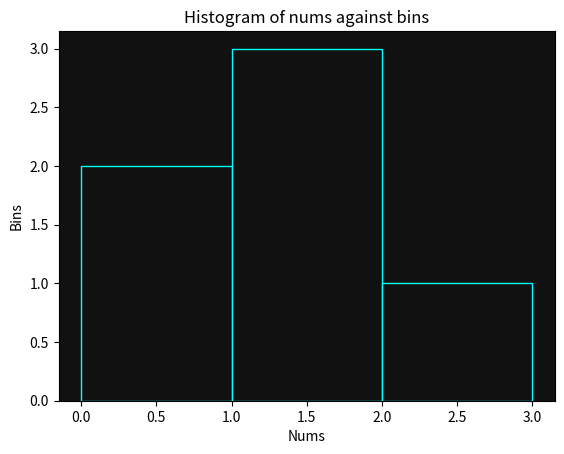

Here is the Python script that generated this plot:
import matplotlib.pyplot as plt

x = [0.5, 0.7, 1.1, 1.2, 1.3, 2.1]
bins = [0, 1, 2, 3]

ax = plt.axes()
ax.set_facecolor("#111")
plt.title("Histogram of nums against bins")
plt.xlabel("Nums")
plt.ylabel("Bins")
plt.hist(x, bins, color="#111", edgecolor="cyan")
plt.show()
